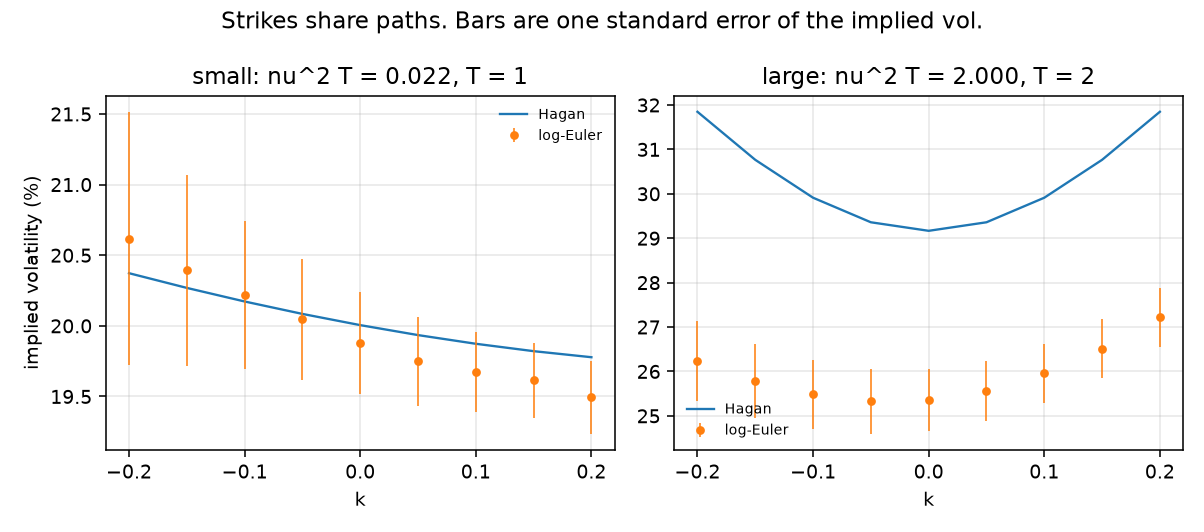

Values plotted in this chart, from the file beside it:
regime, k, iv_hagan, iv_mc, se_iv, gap_bp, nu2_T, n_paths, n_steps, seed
small, -0.2, 0.2037, 0.2062, 0.00898, 24.46, 0.0225, 8000, 32, 11
small, -0.15, 0.2027, 0.2039, 0.006741, 12.41, 0.0225, 8000, 32, 11
small, -0.1, 0.2017, 0.2022, 0.005261, 4.621, 0.0225, 8000, 32, 11
small, -0.05, 0.2008, 0.2005, 0.004267, -3.777, 0.0225, 8000, 32, 11
small, 0.0, 0.2001, 0.1988, 0.003594, -12.62, 0.0225, 8000, 32, 11
small, 0.05, 0.1993, 0.1975, 0.003139, -18.58, 0.0225, 8000, 32, 11
small, 0.1, 0.1987, 0.1968, 0.002841, -19.78, 0.0225, 8000, 32, 11
small, 0.15, 0.1982, 0.1961, 0.002663, -20.68, 0.0225, 8000, 32, 11
small, 0.2, 0.1978, 0.1949, 0.002588, -28.46, 0.0225, 8000, 32, 11
large, -0.2, 0.3185, 0.2624, 0.009014, -561.1, 2.0, 20000, 64, 3
large, -0.15, 0.3077, 0.2579, 0.008357, -497.6, 2.0, 20000, 64, 3
large, -0.1, 0.2991, 0.2549, 0.0078, -442.5, 2.0, 20000, 64, 3
large, -0.05, 0.2936, 0.2533, 0.007355, -403.2, 2.0, 20000, 64, 3
large, 0.0, 0.2917, 0.2535, 0.007025, -381.3, 2.0, 20000, 64, 3
large, 0.05, 0.2936, 0.2556, 0.006806, -379.6, 2.0, 20000, 64, 3
large, 0.1, 0.2991, 0.2596, 0.006683, -395.7, 2.0, 20000, 64, 3
large, 0.15, 0.3077, 0.2651, 0.006634, -425.3, 2.0, 20000, 64, 3
large, 0.2, 0.3185, 0.2722, 0.006638, -463, 2.0, 20000, 64, 3
